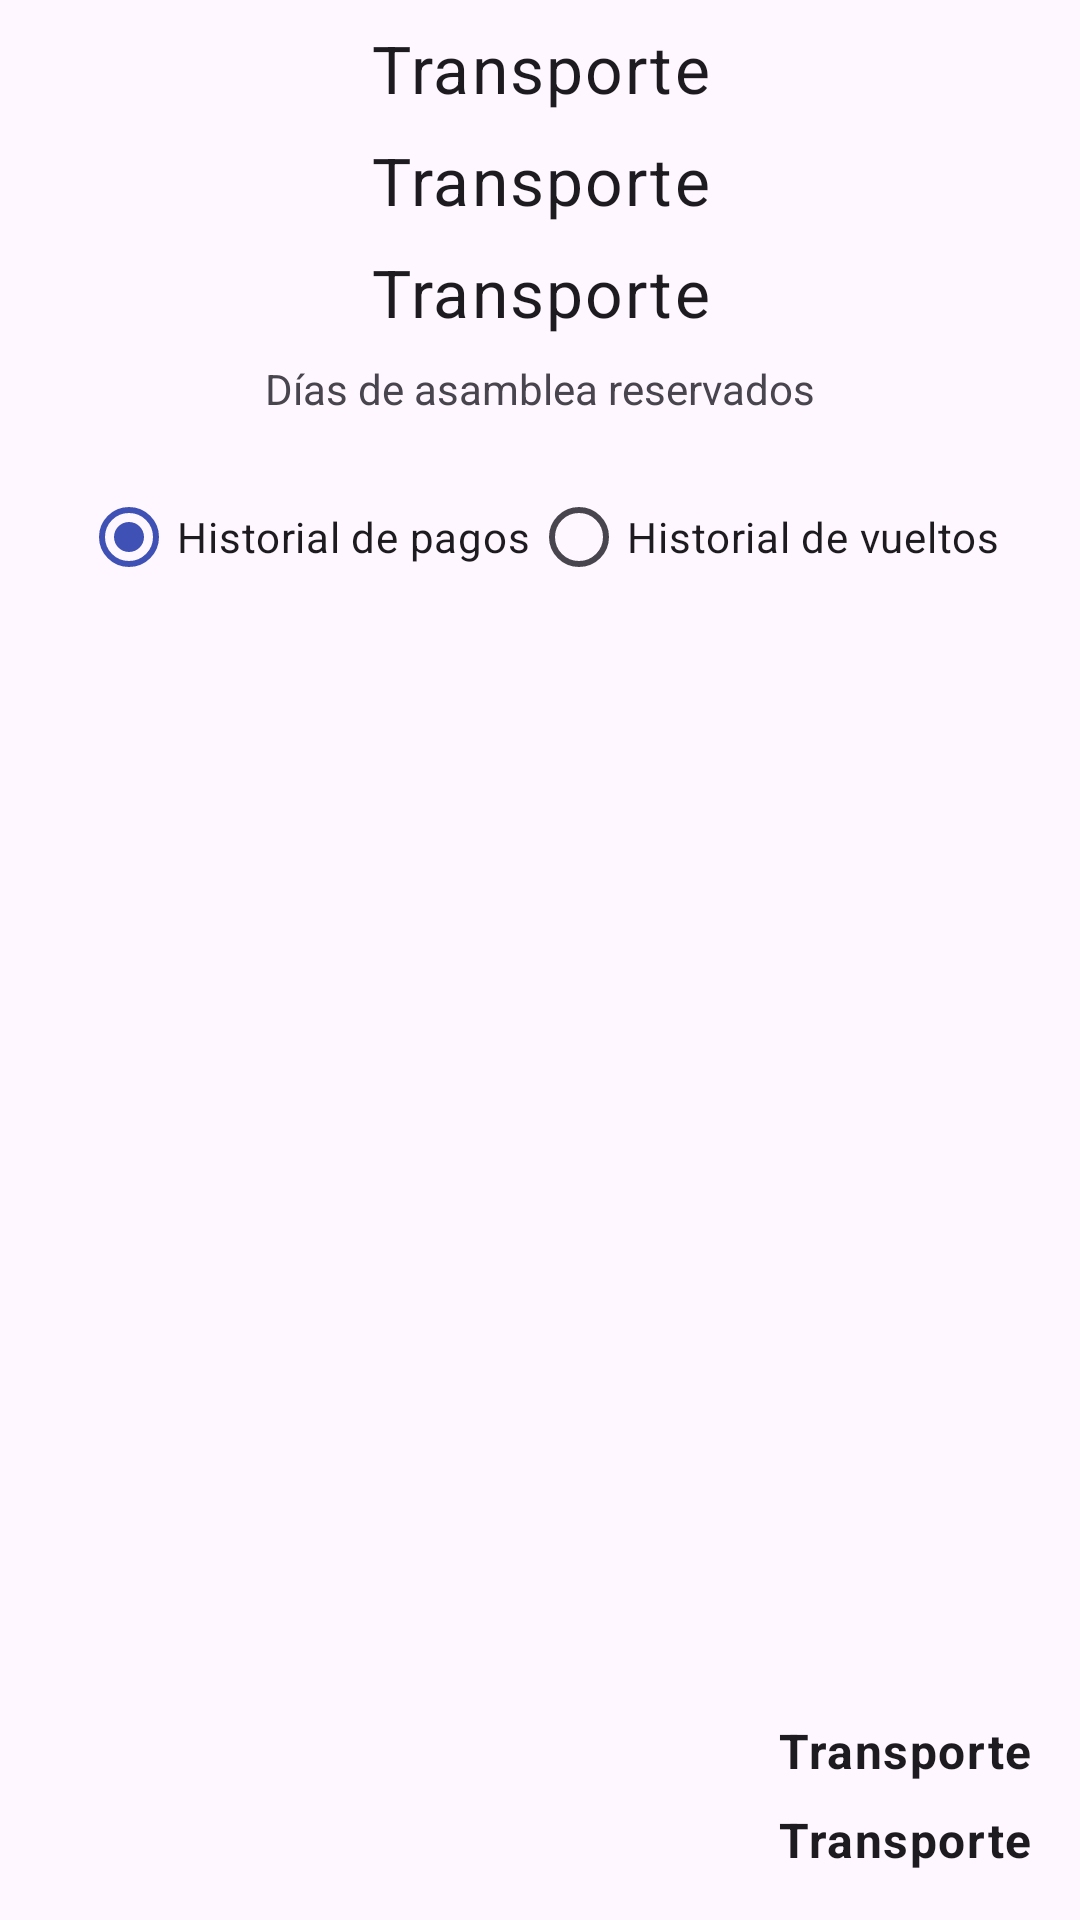

Write the Android layout XML for this screen, with the resource values it uses.
<!-- AndroidManifest.xml: application theme Theme.Transport -->
<!-- res/layout/dialog_view_details_booking.xml -->
<?xml version="1.0" encoding="utf-8"?>
<androidx.constraintlayout.widget.ConstraintLayout xmlns:android="http://schemas.android.com/apk/res/android"
    xmlns:app="http://schemas.android.com/apk/res-auto"
    xmlns:tools="http://schemas.android.com/tools"
    android:layout_width="match_parent"
    android:layout_height="match_parent">

    <TextView
        android:id="@+id/tv_name"
        android:layout_width="0dp"
        android:layout_height="wrap_content"
        android:layout_marginStart="8dp"
        android:layout_marginTop="8dp"
        android:layout_marginEnd="8dp"
        android:text="@string/app_name"
        app:layout_constraintEnd_toEndOf="parent"
        app:layout_constraintStart_toStartOf="parent"
        app:layout_constraintTop_toTopOf="parent"
        style="@style/TextAppearance.MaterialComponents.Body1"
        android:gravity="center"
        android:textSize="22sp"/>

    <TextView
        android:id="@+id/tv_quantity"
        android:layout_width="0dp"
        android:layout_height="wrap_content"
        android:layout_marginStart="8dp"
        android:layout_marginTop="8dp"
        android:layout_marginEnd="8dp"
        android:text="@string/app_name"
        app:layout_constraintEnd_toEndOf="parent"
        app:layout_constraintStart_toStartOf="parent"
        app:layout_constraintTop_toBottomOf="@+id/tv_name"
        android:gravity="center"
        style="@style/TextAppearance.MaterialComponents.Body1"
        android:textSize="22sp"/>

    <TextView
        android:id="@+id/tv_date"
        style="@style/TextAppearance.MaterialComponents.Body1"
        android:layout_width="0dp"
        android:layout_height="wrap_content"
        android:layout_marginStart="8dp"
        android:layout_marginTop="8dp"
        android:layout_marginEnd="8dp"
        android:text="@string/app_name"
        app:layout_constraintEnd_toEndOf="parent"
        app:layout_constraintStart_toStartOf="parent"
        app:layout_constraintTop_toBottomOf="@+id/tv_quantity"
        android:gravity="center"
        android:textSize="22sp"/>

    <TextView
        android:id="@+id/tv_days"
        android:layout_width="wrap_content"
        android:layout_height="wrap_content"
        android:layout_marginStart="8dp"
        android:layout_marginTop="8dp"
        android:layout_marginEnd="8dp"
        android:layout_weight="1"
        android:text="@string/text_days_assembly"
        app:layout_constraintEnd_toEndOf="parent"
        app:layout_constraintStart_toStartOf="parent"
        app:layout_constraintTop_toBottomOf="@+id/tv_date" />

    <RadioGroup
        android:id="@+id/radioGroup2"
        android:layout_width="wrap_content"
        android:layout_height="wrap_content"
        android:layout_marginStart="8dp"
        android:layout_marginTop="16dp"
        android:layout_marginEnd="8dp"
        android:orientation="horizontal"
        app:layout_constraintEnd_toEndOf="parent"
        app:layout_constraintStart_toStartOf="parent"
        app:layout_constraintTop_toBottomOf="@+id/tv_days">

        <RadioButton
            android:id="@+id/rb_payments"
            android:layout_width="match_parent"
            android:layout_height="wrap_content"
            android:checked="true"
            android:text="@string/text_resume_payments" />

        <RadioButton
            android:id="@+id/rb_refunds"
            android:layout_width="match_parent"
            android:layout_height="wrap_content"
            android:text="@string/text_resume_refunds" />
    </RadioGroup>

    <androidx.recyclerview.widget.RecyclerView
        android:id="@+id/rv_payments"
        android:layout_width="0dp"
        android:layout_height="0dp"
        android:layout_marginStart="8dp"
        android:layout_marginTop="8dp"
        android:layout_marginEnd="8dp"
        android:layout_marginBottom="8dp"
        app:layoutManager="androidx.recyclerview.widget.LinearLayoutManager"
        app:layout_constraintBottom_toTopOf="@+id/tv_paid"
        app:layout_constraintEnd_toEndOf="parent"
        app:layout_constraintStart_toStartOf="parent"
        app:layout_constraintTop_toBottomOf="@+id/radioGroup2"
        tools:listitem="@layout/layout_item_payment" />

    <TextView
        android:id="@+id/tv_paid"
        android:layout_width="wrap_content"
        android:layout_height="wrap_content"
        android:layout_marginEnd="16dp"
        android:layout_marginBottom="8dp"
        android:text="@string/app_name"
        app:layout_constraintBottom_toTopOf="@+id/tv_debt"
        app:layout_constraintEnd_toEndOf="parent"
        style="@style/TextAppearance.MaterialComponents.Body1"
        android:textStyle="bold"/>

    <TextView
        android:id="@+id/tv_debt"
        android:layout_width="wrap_content"
        android:layout_height="wrap_content"
        android:layout_marginEnd="16dp"
        android:layout_marginBottom="16dp"
        android:text="@string/app_name"
        app:layout_constraintBottom_toBottomOf="parent"
        app:layout_constraintEnd_toEndOf="parent"
        style="@style/TextAppearance.MaterialComponents.Body1"
        android:textStyle="bold"/>

    <TextView
        android:id="@+id/tv_title"
        android:layout_width="wrap_content"
        android:layout_height="wrap_content"
        android:text="@string/text_no_payments"
        style="@style/TextAppearance.AppCompat.Title"
        app:layout_constraintBottom_toBottomOf="@+id/rv_payments"
        app:layout_constraintEnd_toEndOf="parent"
        app:layout_constraintStart_toStartOf="parent"
        app:layout_constraintTop_toBottomOf="@+id/radioGroup2"
        android:visibility="gone"/>
</androidx.constraintlayout.widget.ConstraintLayout>
<!-- res/layout/layout_item_payment.xml (included above) -->
<androidx.constraintlayout.widget.ConstraintLayout xmlns:android="http://schemas.android.com/apk/res/android"
    xmlns:app="http://schemas.android.com/apk/res-auto"
    xmlns:tools="http://schemas.android.com/tools"
    android:layout_width="match_parent"
    android:layout_height="wrap_content"
    android:id="@+id/constraint">

    <ImageButton
        android:id="@+id/ib_delete"
        style="@style/Widget.AppCompat.Button.Borderless"
        android:layout_width="48dp"
        android:layout_height="48dp"
        android:contentDescription="@string/text_exit"
        android:src="@drawable/ic_delete_24"
        app:layout_constraintBottom_toBottomOf="parent"
        app:layout_constraintStart_toStartOf="parent"
        app:layout_constraintTop_toTopOf="parent" />

    <TextView
        android:id="@+id/tv_payer"
        android:layout_width="0dp"
        android:layout_height="wrap_content"
        android:layout_marginStart="8dp"
        android:layout_marginTop="4dp"
        android:layout_marginEnd="8dp"
        android:ellipsize="end"
        android:gravity="center"
        android:maxLines="1"
        android:textAppearance="?attr/textAppearanceSubtitle1"
        app:layout_constraintEnd_toEndOf="parent"
        app:layout_constraintStart_toEndOf="@+id/ib_delete"
        app:layout_constraintTop_toTopOf="parent"
        tools:text="@string/app_name" />

    <TextView
        android:id="@+id/tv_receiver"
        android:layout_width="0dp"
        android:layout_height="wrap_content"
        android:layout_marginStart="8dp"
        android:layout_marginTop="4dp"
        android:layout_marginEnd="8dp"
        android:ellipsize="end"
        android:gravity="center"
        android:maxLines="1"
        android:textAppearance="?attr/textAppearanceSubtitle1"
        app:layout_constraintEnd_toEndOf="parent"
        app:layout_constraintStart_toEndOf="@+id/ib_delete"
        app:layout_constraintTop_toBottomOf="@+id/tv_payer"
        tools:text="@string/app_name" />

    <TextView
        android:id="@+id/tv_date"
        android:layout_width="0dp"
        android:layout_height="wrap_content"
        android:layout_marginStart="8dp"
        android:layout_marginTop="4dp"
        android:layout_marginEnd="8dp"
        android:gravity="center"
        android:maxLines="1"
        android:textAppearance="?attr/textAppearanceSubtitle1"
        app:layout_constraintEnd_toEndOf="parent"
        app:layout_constraintStart_toEndOf="@+id/ib_delete"
        app:layout_constraintTop_toBottomOf="@+id/tv_receiver"
        tools:text="@string/app_name" />

    <TextView
        android:id="@+id/tv_amount"
        android:layout_width="0dp"
        android:layout_height="wrap_content"
        android:layout_marginStart="8dp"
        android:layout_marginTop="4dp"
        android:layout_marginEnd="8dp"
        android:gravity="center"
        android:maxLines="1"
        android:textAppearance="?attr/textAppearanceSubtitle1"
        app:layout_constraintEnd_toEndOf="parent"
        app:layout_constraintStart_toEndOf="@+id/ib_delete"
        app:layout_constraintTop_toBottomOf="@+id/tv_date"
        tools:text="@string/app_name" />
</androidx.constraintlayout.widget.ConstraintLayout>
<!-- resources referenced by this layout -->
<resources>
  <!-- drawable ic_delete_24 (drawable) -->
  <vector android:height="24dp" android:tint="?android:textColorTertiary"
      android:viewportHeight="24" android:viewportWidth="24"
      android:width="24dp" xmlns:android="http://schemas.android.com/apk/res/android">
      <path android:fillColor="@android:color/white" android:pathData="M6,19c0,1.1 0.9,2 2,2h8c1.1,0 2,-0.9 2,-2L18,7L6,7v12zM8.46,11.88l1.41,-1.41L12,12.59l2.12,-2.12 1.41,1.41L13.41,14l2.12,2.12 -1.41,1.41L12,15.41l-2.12,2.12 -1.41,-1.41L10.59,14l-2.13,-2.12zM15.5,4l-1,-1h-5l-1,1L5,4v2h14L19,4z"/>
  </vector>
  <string name="app_name">Transporte</string>
  <string name="text_days_assembly">Días de asamblea reservados</string>
  <string name="text_exit">Salir</string>
  <string name="text_no_payments">No hay pagos realizados</string>
  <string name="text_resume_payments">Historial de pagos</string>
  <string name="text_resume_refunds">Historial de vueltos</string>
  <style name="Theme.Transport" parent="Theme.Material3.Light.NoActionBar">
          
          <item name="colorPrimary">@color/blue_base_normal</item>
          <item name="colorPrimaryVariant">@color/blue_base_dark</item>
          <item name="colorOnPrimary">@color/white</item>
          
          <item name="colorSecondary">@color/blue_base_ligth</item>
          <item name="colorSecondaryVariant">@color/yellow_base_dark</item>
          <item name="colorOnSecondary">@color/black</item>
          
          <item name="android:statusBarColor">?attr/colorPrimaryVariant</item>
          
      </style>
  <color name="blue_base_normal">#3F51B5</color>
  <color name="blue_base_dark">#303F9F</color>
  <color name="white">#FFFFFFFF</color>
  <color name="blue_base_ligth">#C5CAE9</color>
  <color name="yellow_base_dark">#FFEB3B</color>
  <color name="black">#FF000000</color>
</resources>
